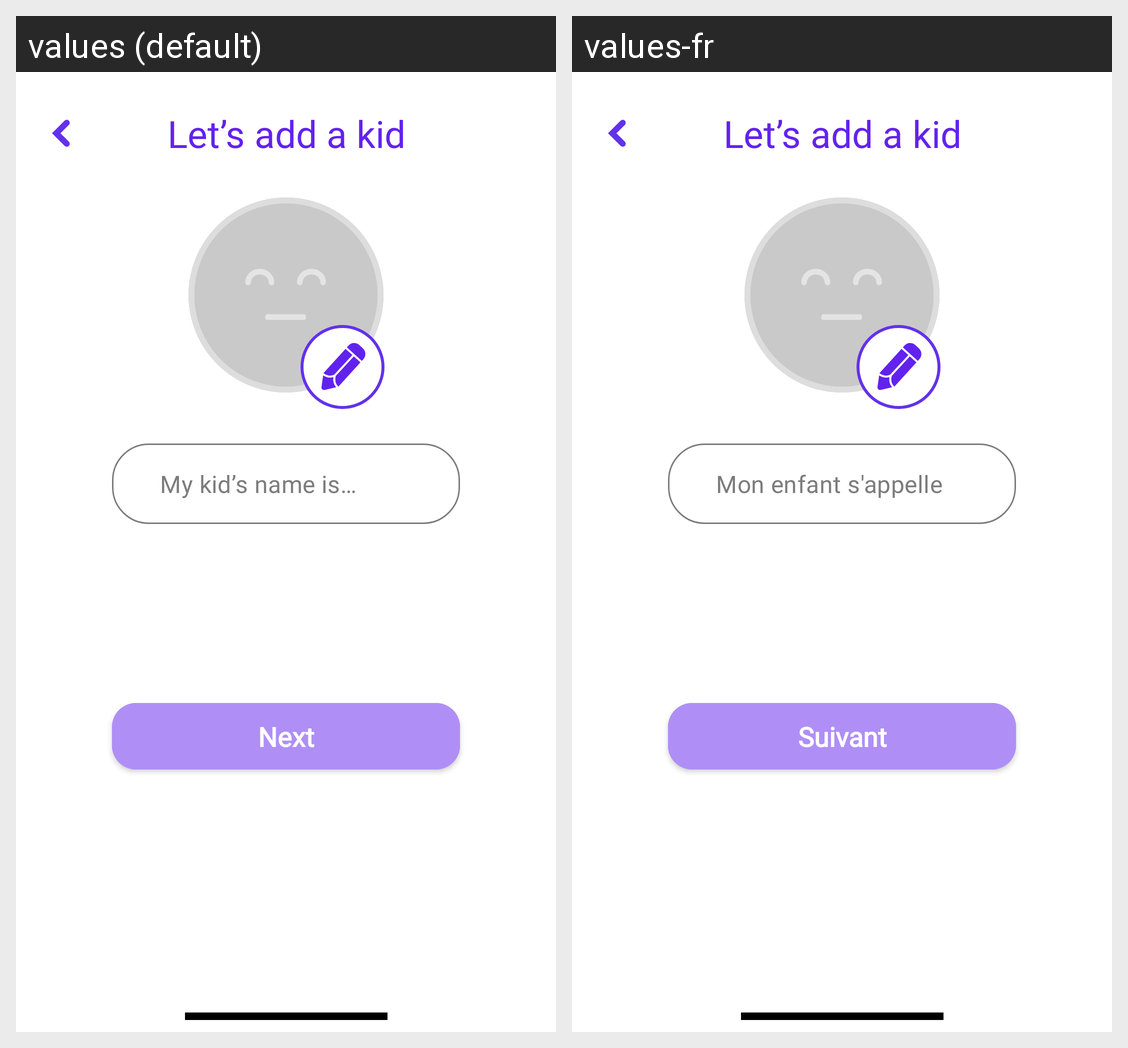

For this localized Android screen grid, give each drawn string resource with its value in every locale shown.
Android screen res/layout/fragment_register_child.xml rendered under 2 locales, left to right: values (default), values-fr. Device: Nexus 5 (rendered at 1080×1920; each locale shown at half size, 540×960, under a caption strip naming it); theme Theme.StellKey.TranslucentStatusBar.
Strings drawn on this screen, with the default value and each locale's value (text and hints the layout hard-codes, and strings that could not be matched under every locale, appear in the picture but are not listed):

register_child_title
  values: Let’s add a kid
  values-fr: Let’s add a kid

child_name_placeholder
  values: My kid’s name is…
  values-fr: Mon enfant s'appelle

next
  values: Next
  values-fr: Suivant
